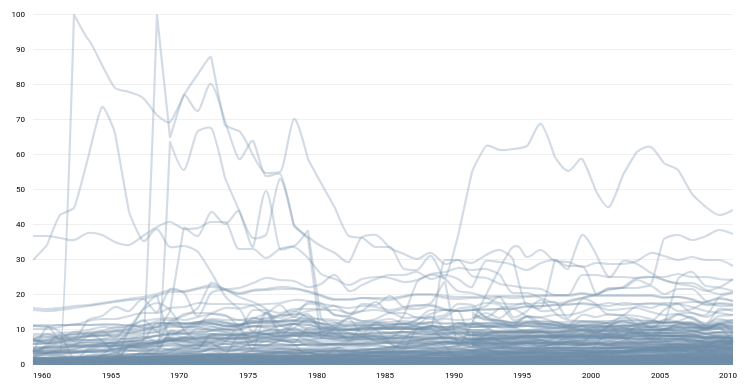
D3 v3 page, settled after 360 driven frames (6 s of simulated time); the page loaded 1 data file(s).



//--- Data---------------------------------------------
        var dataSet = [];
        var yearExtent = [];
        var valueExtent = [];
//            tonsPerCapita;
        var Emission = d3.csv('data/CO2emissions.csv', function (err, CO2) {
            CO2.forEach(function (row) {
                row['Country'] = row['Country'];
                row['Value'] = +row['Value']; 
                row['Year'] = new Date(+row['Year'], 0 ,1);
            });
            
            yearExtent = d3.extent(CO2, function(d) {return d.Year;});
            valueExtent = [0, d3.max(CO2, function(d) {return d.Value;})];
            
            var Nest = d3.nest()
            .key(function(d){
                return d.Country;
               
            })
            .entries(CO2);         
   
//             var C02Small = {};
//            
//                 C02.forEach(function (row, i) {
//                    var Number= +row['Year'];
//                     
//                    C02Small = [(Number.substr(0, 4) - 1960)  + i].Year;
//                     console.log(d.substr(0, 4));
//                });
//             
//             var MappingData = [];
//             for (var key in Mapping) {
//                    MappingData.push(Mapping[key]);
//                }
//                        
//            var oneYear = CO2.filter(function (row) {
//                    return row['Year'].startsWith('2011');
//                });  
//ㄴ            
//            var Mapping = {};
//                 oneYear.forEach(function (row, i) {
//                    var key = row["Country"]
//                    Mapping[key] = row;
//                    Mapping[key] = oneYear[i].Country;
//                    
//                });
//            
//             var MappingData = [];
//             for (var key in Mapping) {
//                    MappingData.push(Mapping[key]);
//                }
//            
//            console.log(MappingData);
//            
//           
//            var Data = MappingData.map(function (c) {
//                return CO2.map(function (d) {
//                    return {
//                        x: d.Value,
//                        y: d.Year,
//                       
//                    };
// 
//                });
//            });            
//            이렇게 하면 돼 안될까?
//            var countryName = function(d,i){return oneYear[i].Country;};
//            
                       
            dataSet = Nest;
            redraw();           
                       
       });     
        
            
        var redraw = function(){
           console.log(dataSet);  
            var Width = 700;
            var Height = 350;
                
            var xScale = d3.time.scale()
                .domain(yearExtent)
                .rangeRound([0, Width]);
            var yScale = d3.scale.linear()
                .domain([0,100])
                .rangeRound([Height,0]);

          var xAxis = d3.svg.axis()
                .scale(xScale)
                .orient('bottom')
                .ticks(d3.time.date, 1)//start stop //이렇게 1이 스탑인데 맞나요?
                .tickFormat(d3.time.format('%Y'))
                .tickSize(0)
                .tickPadding(8)
                ;
            

            var yAxis = d3.svg.axis()
                .scale(yScale)
                .orient('left')
                .tickSize(-700)
                .tickPadding(8)
                ; 
            
            
            var svg = d3.select("svg")
                .attr("width",Width+100)
                .attr("height", Height+100);
            
            var realChart = svg
                .append('g')
                .attr("transform", "translate( "+30+" ," + 20 + ")");
                

            realChart.append('g')
                .attr('class', 'x axis')
                .attr("transform", "translate( 0 ," + Height + ")")
                .style('stroke-width','3')
                .call(xAxis);

            realChart.append('g')
                .attr('class', 'y axis')
                .call(yAxis)
                ;
            
            var lineCO2 = d3.svg.line()
                .x(function(d) { return xScale(d.Year); })
                .y(function(d) { return yScale(d.Value); })
                .interpolate("monotone");
                        
            var dataLines = realChart.selectAll('path.lineCO2').data(dataSet);
            dataLines.enter()
                .append("path")
                .attr("class", "lineCO2")
                .style('fill',"none")
                .style('stroke','#6e8da6')
                .style('opacity', 0.3)
                .style('stroke-width',2.2);
            dataLines.exit()
                .remove();
            dataLines
                .attr("d",   function(d){
              return lineCO2(d.values);}
                );
            

       };
    
        

### data: data/CO2emissions.csv
Country, Year, Value
Afghanistan, 2011, 0.4253
Afghanistan, 2010, 0.3029
Afghanistan, 2009, 0.2491
Afghanistan, 2008, 0.159
Afghanistan, 2007, 0.08814
Afghanistan, 2006, 0.06582
Afghanistan, 2005, 0.05485
Afghanistan, 2004, 0.04073
Afghanistan, 2003, 0.04611
Afghanistan, 2002, 0.04164
Afghanistan, 2001, 0.03143
Afghanistan, 2000, 0.03964
Afghanistan, 1999, 0.04372
Afghanistan, 1998, 0.05705
Afghanistan, 1997, 0.06181
Afghanistan, 1996, 0.06859
Afghanistan, 1995, 0.07565
Afghanistan, 1994, 0.08318
Afghanistan, 1993, 0.09276
Afghanistan, 1992, 0.1038
Afghanistan, 1991, 0.195
Afghanistan, 1990, 0.2218
Afghanistan, 1989, 0.2391
Afghanistan, 1988, 0.2521
Afghanistan, 1987, 0.2756
Afghanistan, 1986, 0.2747
Afghanistan, 1985, 0.3017
Afghanistan, 1984, 0.2376
Afghanistan, 1983, 0.2055
Afghanistan, 1982, 0.1659
Afghanistan, 1981, 0.1526
Afghanistan, 1980, 0.1332
Afghanistan, 1979, 0.1687
Afghanistan, 1978, 0.1633
Afghanistan, 1977, 0.1831
Afghanistan, 1976, 0.1549
Afghanistan, 1975, 0.169
Afghanistan, 1974, 0.1557
Afghanistan, 1973, 0.1363
Afghanistan, 1972, 0.1308
Afghanistan, 1971, 0.1661
Afghanistan, 1970, 0.1504
Afghanistan, 1969, 0.08686
Afghanistan, 1968, 0.1155
Afghanistan, 1967, 0.1238
Afghanistan, 1966, 0.1077
Afghanistan, 1965, 0.1015
Afghanistan, 1964, 0.08632
Afghanistan, 1963, 0.07425
Afghanistan, 1962, 0.07378
Afghanistan, 1961, 0.05361
Afghanistan, 1960, 0.04607
Albania, 2011, 1.607
Albania, 2010, 1.516
Albania, 2009, 1.533
Albania, 2008, 1.58
Albania, 2007, 1.508
Albania, 2006, 1.292
Albania, 2005, 1.412
Albania, 2004, 1.376
... 10,435 more rows